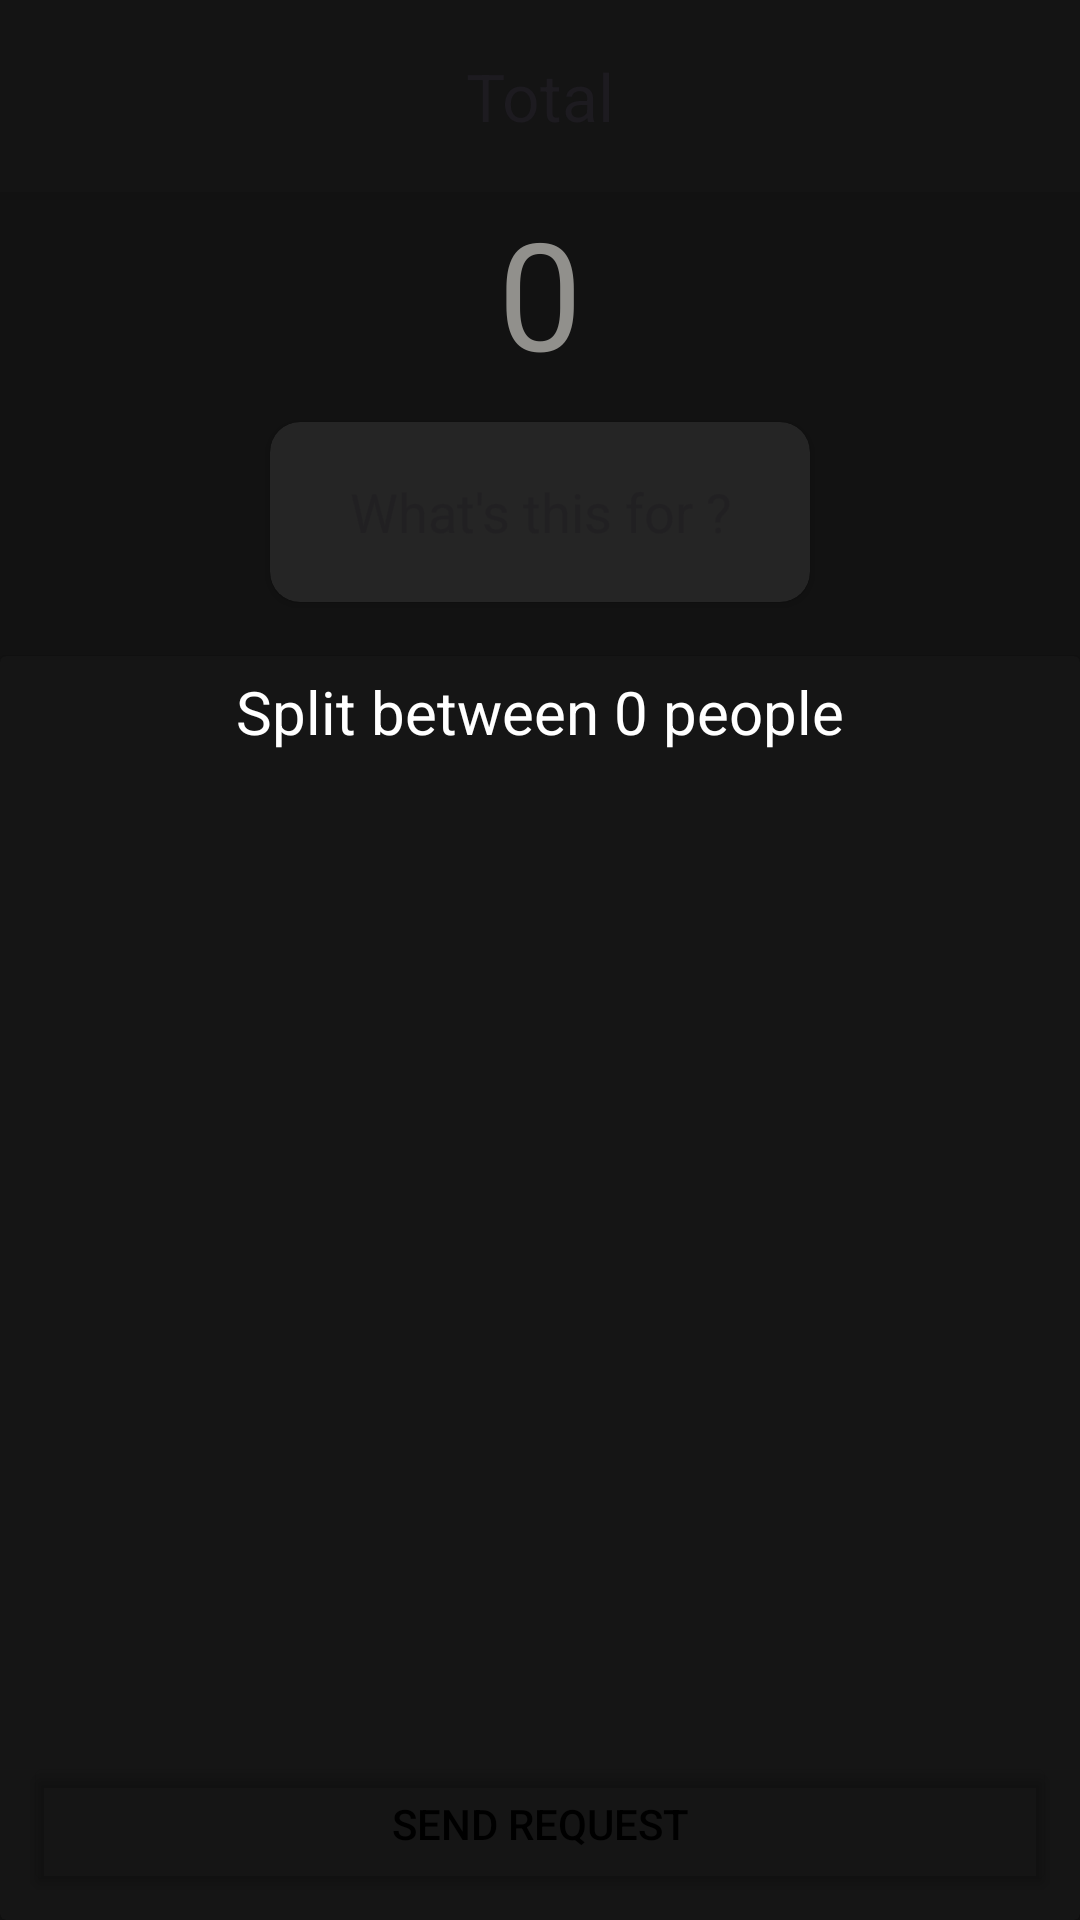

Layout XML and referenced resources for this Android screen:
<!-- AndroidManifest.xml: application theme Theme.SplitX -->
<!-- res/layout/fragment_split.xml -->
<?xml version="1.0" encoding="utf-8"?>
<androidx.constraintlayout.widget.ConstraintLayout xmlns:android="http://schemas.android.com/apk/res/android"
    xmlns:app="http://schemas.android.com/apk/res-auto"
    xmlns:tools="http://schemas.android.com/tools"
    android:layout_width="match_parent"
    android:layout_height="match_parent"
    android:background="#121212"
    tools:context=".SplitFragment">


    <com.google.android.material.appbar.MaterialToolbar
        android:id="@+id/topAppBarRoomActivity"
        android:layout_width="match_parent"
        android:background="#141414"
        android:layout_height="?attr/actionBarSize"
        app:layout_constraintEnd_toEndOf="parent"
        app:title="Total"
        app:titleCentered="true"
        app:layout_constraintStart_toStartOf="parent"
        app:layout_constraintTop_toTopOf="parent"
        app:navigationIcon="@drawable/ic_baseline_arrow_back_24"
      />

    <TextView
        android:visibility="gone"
        android:id="@+id/textView"
        android:layout_width="wrap_content"
        android:layout_height="wrap_content"
        android:text=""
        android:textColor="@color/white"
        app:layout_constraintEnd_toEndOf="parent"
        app:layout_constraintStart_toStartOf="parent"
        app:layout_constraintTop_toBottomOf="@+id/topAppBarRoomActivity" />

    <ImageView
        android:id="@+id/imageView"
        android:layout_width="wrap_content"
        android:layout_height="wrap_content"
        android:src="@drawable/ic_baseline_currency_rupee_24"
        app:layout_constraintBottom_toBottomOf="@+id/amount"
        app:layout_constraintEnd_toStartOf="@+id/amount"
        app:layout_constraintTop_toBottomOf="@+id/textView" />
        <EditText
            android:id="@+id/amount"
            android:hint="0"
            android:textColorHint="#91908C"
            android:layout_width="wrap_content"
            android:layout_height="wrap_content"
            android:background="#121212"
            android:inputType="number"
            android:textColor="@color/white"
            android:textSize="50sp"
            app:layout_constraintEnd_toEndOf="parent"
            app:layout_constraintStart_toStartOf="parent"
            app:layout_constraintTop_toBottomOf="@+id/textView" />

    <androidx.cardview.widget.CardView
        android:id="@+id/cardView"
        android:layout_width="180dp"
        android:layout_height="60dp"
        android:layout_margin="10dp"
        android:backgroundTint="#252525"
        app:cardCornerRadius="10dp"
        app:layout_constraintEnd_toEndOf="parent"
        app:layout_constraintStart_toStartOf="parent"
        app:layout_constraintTop_toBottomOf="@+id/amount">

        <EditText
            android:layout_width="match_parent"
            android:layout_height="wrap_content"
            android:layout_gravity="center"
            android:layout_margin="10dp"
            android:background="#252525"
            android:hint="What's this for ?"
            android:textAlignment="center"
            android:textColor="#91908C"
            android:textCursorDrawable="@color/white" />
    </androidx.cardview.widget.CardView>

    <androidx.cardview.widget.CardView
        android:layout_width="match_parent"
        android:layout_height="0in"
        android:backgroundTint="#151515"
        android:layout_marginTop="18dp"
        app:layout_constraintBottom_toBottomOf="parent"
        app:layout_constraintEnd_toEndOf="parent"
        app:layout_constraintStart_toStartOf="parent"
        app:layout_constraintTop_toBottomOf="@+id/cardView"
        >
        <androidx.constraintlayout.widget.ConstraintLayout
            android:layout_width="match_parent"
            android:layout_height="match_parent">

            <TextView
                android:id="@+id/numberOfJoinedPeople"
                android:layout_margin="5dp"
                android:layout_width="wrap_content"
                android:layout_height="wrap_content"
                android:text="Split between 0 people"
                android:textColor="@color/white"
                android:textSize="20sp"
                app:layout_constraintEnd_toEndOf="parent"
                app:layout_constraintStart_toStartOf="parent"
                app:layout_constraintTop_toTopOf="parent" />

            <androidx.recyclerview.widget.RecyclerView
                android:layout_margin="8dp"
                android:id="@+id/joinedUserRecyler"
                android:elevation="10dp"
                android:layout_width="match_parent"
                android:layout_height="wrap_content"
                app:layout_constraintEnd_toEndOf="parent"
                app:layout_constraintStart_toStartOf="parent"
                app:layout_constraintTop_toBottomOf="@+id/numberOfJoinedPeople" />

            <Button
                android:id="@+id/sendRequestButton"
                android:layout_width="match_parent"
                android:layout_height="wrap_content"
                android:theme="@style/Widget.MaterialComponents.Button.OutlinedButton"
                android:text="Send Request"
                android:textColor="@color/black"
                android:backgroundTint="@color/mainSplitxColor"
                app:layout_constraintBottom_toBottomOf="parent"
                app:layout_constraintEnd_toEndOf="parent"
                android:layout_margin="8dp"
                app:layout_constraintStart_toStartOf="parent" />
            </androidx.constraintlayout.widget.ConstraintLayout>
    </androidx.cardview.widget.CardView>
</androidx.constraintlayout.widget.ConstraintLayout>
<!-- resources referenced by this layout -->
<resources>
  <color name="black">#FF000000</color>
  <color name="mainSplitxColor">#b2fab4</color>
  <color name="white">#FFFFFFFF</color>
  <style name="Theme.SplitX" parent="Theme.Material3.DayNight.NoActionBar">
          
          <item name="colorPrimary">@color/purple_200</item>
          <item name="colorPrimaryVariant">@color/recoBack</item>
          <item name="colorOnPrimary">@color/black</item>
          
          <item name="colorSecondary">@color/teal_200</item>
          <item name="colorSecondaryVariant">@color/teal_200</item>
          <item name="colorOnSecondary">@color/black</item>
          
          <item name="android:statusBarColor" tools:targetApi="l">?attr/colorPrimaryVariant</item>
          
          <item name="android:navigationBarColor">#121212</item>
          <item name="materialAlertDialogTheme">@style/ThemeOverlay.App.MaterialAlertDialog</item>
  
      </style>
  <color name="purple_200">#FFBB86FC</color>
  <color name="recoBack">#121212</color>
  <color name="teal_200">#FF03DAC5</color>
  <style name="ThemeOverlay.App.MaterialAlertDialog" parent="ThemeOverlay.Material3.MaterialAlertDialog">
          <item name="colorPrimary">@color/dialogBoxColor</item>
          <item name="colorSecondary">@color/dialogBoxColor</item>
          <item name="colorSurface">@color/dialogBoxColor</item>
          <item name="colorOnSurface">@color/dialogBoxColor</item>
          <item name="alertDialogStyle">@style/MaterialAlertDialog.App</item>
          <item name="materialAlertDialogTitleTextStyle">@style/MaterialAlertDialog.App.Title.Text
          </item>
          <item name="materialAlertDialogTitleIconStyle">@style/MaterialAlertDialog.App.Title.Text
          </item>
          <item name="buttonBarPositiveButtonStyle">@style/Widget.App.Button</item>
          <item name="buttonBarNegativeButtonStyle">@style/Widget.App.Button</item>
      </style>
  <color name="dialogBoxColor">#263238</color>
  <style name="MaterialAlertDialog.App" parent="MaterialAlertDialog.Material3">
          <item name="shapeAppearance">@style/ShapeAppearance.App.MediumComponent</item>
          <item name="shapeAppearanceOverlay">@null</item>
      </style>
  <style name="MaterialAlertDialog.App.Title.Text" parent="MaterialAlertDialog.Material3.Title.Text">
          <item name="android:textColor">@color/mainSplitxColor</item>
      </style>
  <style name="Widget.App.Button" parent="Widget.Material3.Button.TextButton.Dialog">
          <item name="android:textColor">@color/mainSplitxColor</item>
      </style>
  <style name="ShapeAppearance.App.MediumComponent" parent="ShapeAppearance.Material3.MediumComponent">
          <item name="cornerFamily">rounded</item>
          <item name="cornerSize">18dp</item>
      </style>
</resources>
